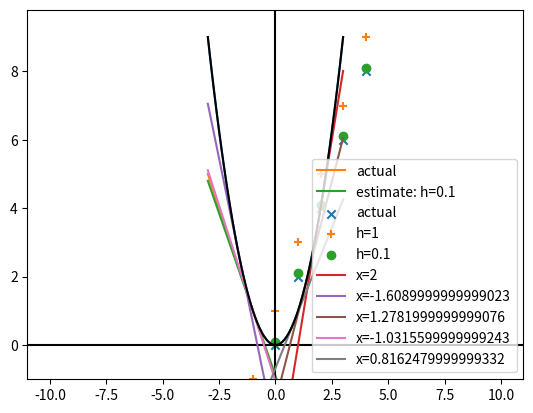

Python code for this plot:
"""
Gradient Descent(경사 하강법):
데이터 과학을 하다보면, 최적화 문제들을 만나게 됨.
최적화 문제 - 특정 상황에서 가장 적합한 모델을 찾는 문제
(예) 모델의 오류(error)를 "최소화", liklihood(우도)를 "최대화"
타겟 함수를 최소(혹은 최대)로 만들어 주는 파라미터를 찾는 문제

곡선의 접선을 찾고, 접선의 기울기 방향으로 점을 이동시켜 나가면서
최소(최대)값을 찾음
"""
import random

import matplotlib.pyplot as plt


def f(x):
    """ y = x**2 """
    return x ** 2


def f_derivative(x):
    """ y = x**2의 도함수(미분): y = 2x """
    return 2 * x


def tangent(x, a, x1, y1):
    """ 기울기가 a이고, 점 (x1, y1)을 지나는 직선의 방정식
        y - y1 = a(x - x1)
    """
    return a * (x - x1) + y1


def difference_quotient(f, x, h):
    """ 함수 f의 도함수의 근사값 """
    return (f(x + h) - f(x)) / h


def move(x, direction, step=-0.1):
    """x좌표를 새로운 x로 이동.
    direction: 접선의 기울기.
    step > 0인 경우는 접선과 같은 방향으로 이동 -> 최댓값 찾기
    step < 0인 경우는 접선과 반대 방향으로 이동 -> 최솟값 찾기"""
    return x + step * direction


if __name__ == '__main__':
    # 그래프를 그릴 x 좌표들: (-3.0, -2.9, ..., 2.9, 3.0)
    xs = [x / 10 for x in range(-30, 31)]
    # 그래프를 그릴 y 좌표들
    ys = [f(x) for x in xs]

    # x**2 그래프에서 x=-1에서의 접선을 그리기 위해서
    # 직선의 방정식 y = ax + b에서 기울기 a와 y절편 b를 찾아야 함.
    # 기울기 a는 x**2의 미분값으로 찾음.
    # y절편은 (x1, f(x1))을 지나는 직선임을 이용해서 찾음.
    a = f_derivative(-1)  # x=-1에서 접선의 기울기
    x1, y1 = -1, f(-1)  # x=-1에서 곡선과 접선이 만나는 점의 좌표
    tangents = [tangent(x, a, x1, y1) for x in xs]

    # 도함수의 근사값을 사용해서 x=-1에서 기울기를 찾음
    # h값이 0에 가까울 수록 더 정확한 접선의 기울기가 됨
    h = 0.1
    a2 = difference_quotient(f, x=-1, h=h)
    tangent_estimates = [tangent(x, a2, x1, y1)
                         for x in xs]

    plt.plot(xs, ys)
    plt.plot(xs, tangents, label='actual')
    plt.plot(xs, tangent_estimates, label=f'estimate: h={h}')
    plt.ylim(bottom=-2)
    plt.axhline(y=0, color='black')  # y=0인 수평 보조선
    plt.axvline(x=0, color='black')  # x=0인 수직 보조선
    plt.legend()
    plt.show()

    # 실제 기울기(f_derivative)와 기울기 근사값 비교
    xs = [x for x in range(-10, 11)]
    actuals = [f_derivative(x) for x in xs]
    estimates_1 = [difference_quotient(f, x, h=1)
                   for x in xs]
    estimates_2 = [difference_quotient(f, x, h=0.1)
                   for x in xs]

    plt.scatter(xs, actuals, label='actual', marker="x")
    plt.scatter(xs, estimates_1, label='h=1', marker='+')
    plt.scatter(xs, estimates_2, label='h=0.1', marker='o')

    plt.legend()
    plt.show()

    # 경사 하강법(gradient descent):
    xs = [x / 10 for x in range(-30, 31)]  # [-3, -2.9, ..., 2.9, 3]
    ys = [f(x) for x in xs]  # y=x**2 그래프의 y값들
    init_x = 2  # 최솟값을 찾기위해 시작할 x 좌표
    for _ in range(5):
        # x = init_x에서의 접선의 기울기
        gradient = difference_quotient(f, init_x, h=0.01)
        # 접선을 그래프로 그리기 위해서
        tangent_estimates = [tangent(x, gradient, init_x, f(init_x))
                             for x in xs]
        plt.plot(xs, tangent_estimates, label=f'x={init_x}')
        # x 좌표를 새로운 좌표로 이동하고 반복
        init_x = move(init_x, gradient, step=-0.9)

    plt.plot(xs, ys, color='black')
    plt.legend()
    plt.ylim(bottom=-1)
    plt.show()

    # 임의의 점에서 시작해서 y=x**2의 최솟값을 찾음
    random.seed(1128)
    init_x = random.randint(-10, 10)  # 시작 값
    print(f'init_x = {init_x}')
    tolerance = 0.0000001
    # 두 x좌표 사이의 거리가 tolerance 이하이면 반복문 종료
    count = 0
    while True:  # 반복
        count += 1
        # x좌표에서의 접선의 기울기를 계산
        gradient = difference_quotient(f, init_x, h=0.001)
        # 찾은 기울기를 사용해서 x좌표를 이동
        next_x = move(init_x, gradient, step=-0.1)
        print(f'{count}: x = {next_x}')
        if abs(next_x - init_x) < tolerance:
            # 이동 전과 후의 x값의 차이가 tolerance 미만이면 반복문 종료
            break
        else:
            # 이동한 점이 다음 반복에서는 시작점이 되어야 함!
            init_x = next_x
